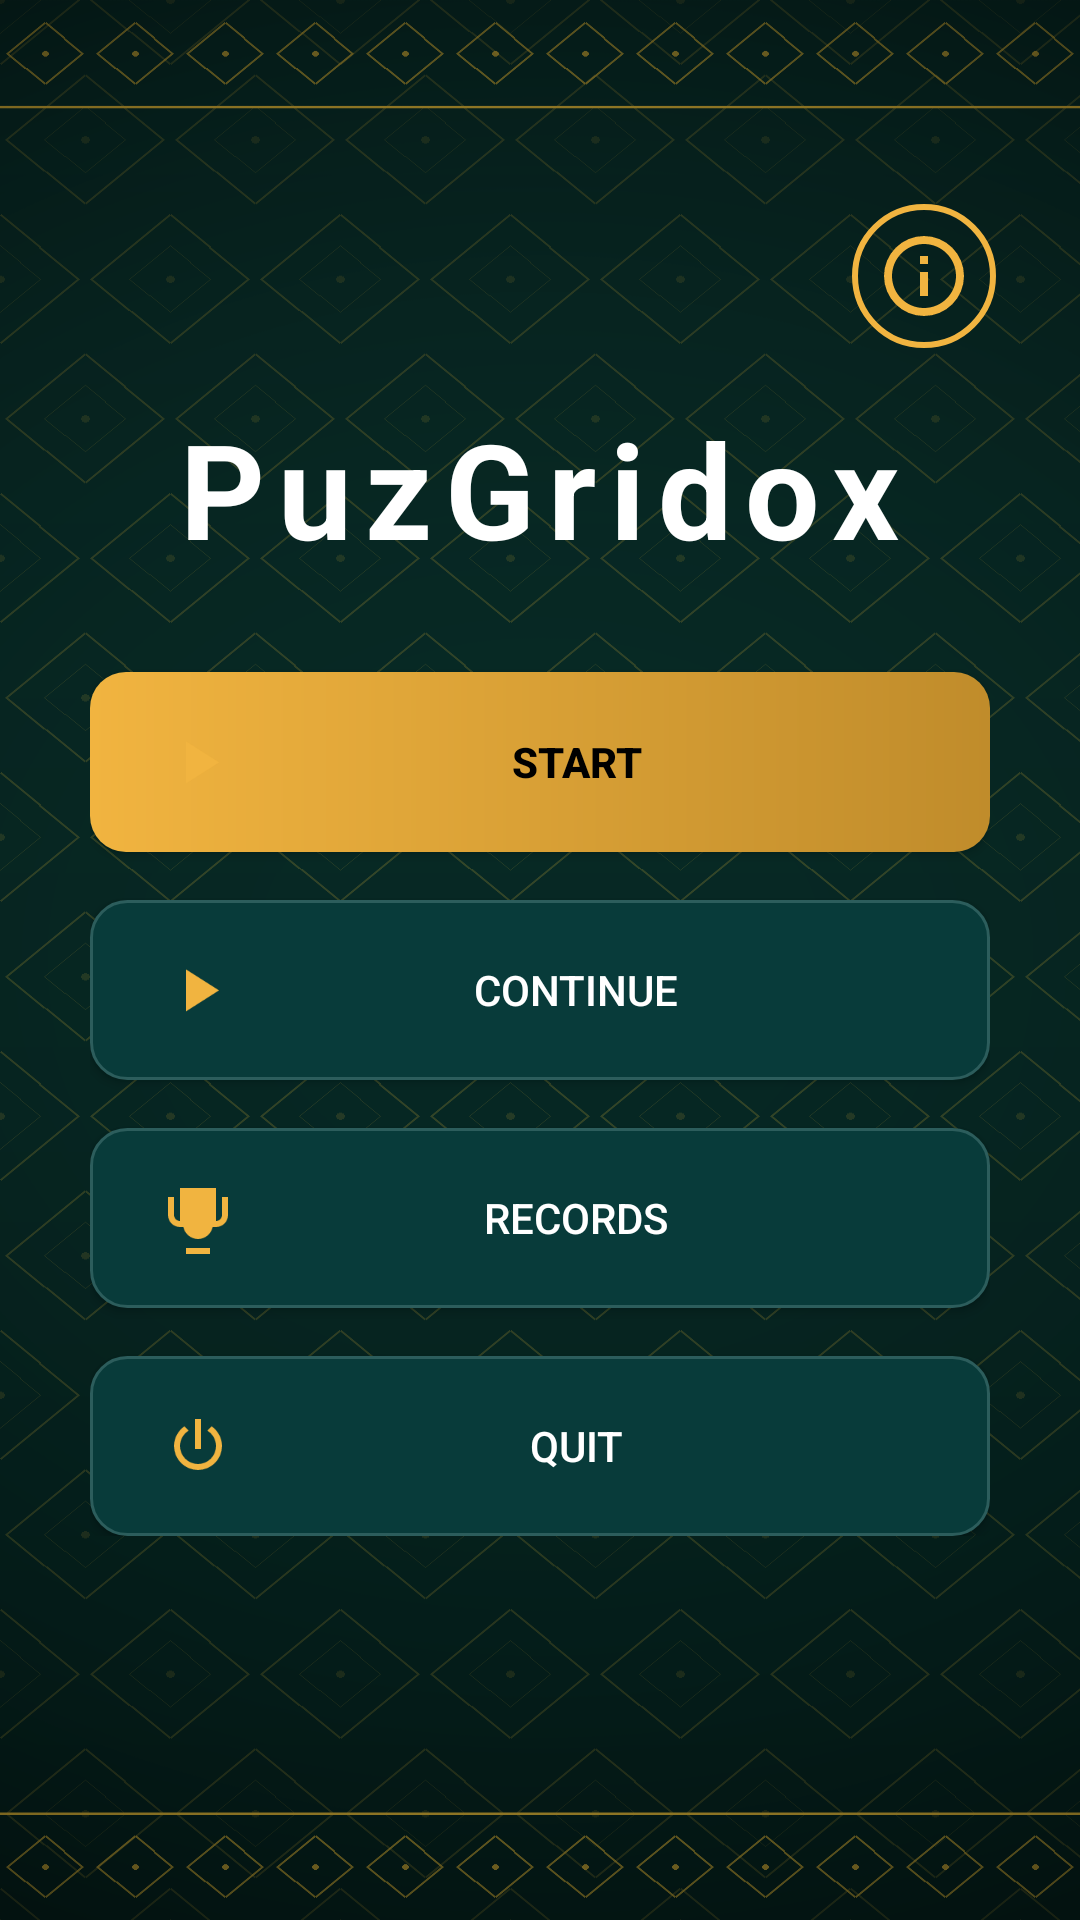

Produce the Android XML layout that renders to this screen, including the resource entries it uses.
<!-- AndroidManifest.xml: application theme Base.Theme.PuzzleGame -->
<!-- res/layout/activity_login.xml -->
<?xml version="1.0" encoding="utf-8"?>

<ScrollView xmlns:android="http://schemas.android.com/apk/res/android"
    xmlns:app="http://schemas.android.com/apk/res-auto"
    xmlns:tools="http://schemas.android.com/tools"
    android:layout_width="match_parent"
    android:layout_height="match_parent"
    android:fillViewport="true"
    android:background="@drawable/menu_bg">

    <androidx.constraintlayout.widget.ConstraintLayout
        android:layout_width="match_parent"
        android:layout_height="wrap_content"
        android:padding="24dp">

        <ImageView
            android:id="@+id/btn_info"
            android:layout_width="48dp"
            android:layout_height="48dp"
            android:layout_marginTop="44dp"
            android:layout_marginEnd="4dp"
            android:background="@drawable/bg_info_circle"
            android:clickable="true"
            android:contentDescription="Info"
            android:focusable="true"
            android:padding="8dp"
            android:src="@drawable/ic_info"
            android:foreground="?attr/selectableItemBackgroundBorderless"
            app:layout_constraintEnd_toEndOf="parent"
            app:layout_constraintTop_toTopOf="parent" />

        <LinearLayout
            android:id="@+id/centerContainer"
            android:layout_width="300dp"
            android:layout_height="wrap_content"
            android:orientation="vertical"
            android:gravity="center_horizontal"
            app:layout_constraintTop_toTopOf="parent"
            app:layout_constraintBottom_toBottomOf="parent"
            app:layout_constraintStart_toStartOf="parent"
            app:layout_constraintEnd_toEndOf="parent"
            app:layout_constraintVertical_bias="0.4">

            <TextView
                android:id="@+id/tv_title_text"
                android:layout_width="wrap_content"
                android:layout_height="wrap_content"
                android:text="PuzGridox"
                android:textColor="@color/white"
                android:textSize="44sp"
                android:textStyle="bold"
                android:letterSpacing="0.1"
                android:layout_marginTop="40dp"
                android:layout_marginBottom="32dp" />

            <androidx.appcompat.widget.AppCompatButton
                android:id="@+id/startButton"
                android:layout_width="match_parent"
                android:layout_height="60dp"
                android:text="@string/btn_start"
                android:textColor="@color/black"
                android:textStyle="bold"
                android:background="@drawable/bg_btn_gold"
                android:foreground="?attr/selectableItemBackground"
                android:drawableStart="@drawable/ic_play"
                android:paddingStart="24dp"
                android:paddingEnd="24dp"
                android:layout_marginBottom="16dp" />

            <androidx.appcompat.widget.AppCompatButton
                android:id="@+id/btn_continue"
                android:layout_width="match_parent"
                android:layout_height="60dp"
                android:text="@string/btn_continue"
                android:textColor="@color/white"
                android:background="@drawable/bg_btn_outline"
                android:foreground="?attr/selectableItemBackground"
                android:drawableStart="@drawable/ic_play"
                android:paddingStart="24dp"
                android:paddingEnd="24dp"
                android:layout_marginBottom="16dp" />

            <androidx.appcompat.widget.AppCompatButton
                android:id="@+id/btn_records"
                android:layout_width="match_parent"
                android:layout_height="60dp"
                android:text="@string/btn_records"
                android:textColor="@color/white"
                android:background="@drawable/bg_btn_outline"
                android:foreground="?attr/selectableItemBackground"
                android:drawableStart="@drawable/ic_trophy"
                android:paddingStart="24dp"
                android:paddingEnd="24dp"
                android:layout_marginBottom="16dp" />

            <androidx.appcompat.widget.AppCompatButton
                android:id="@+id/btn_quit"
                android:layout_width="match_parent"
                android:layout_height="60dp"
                android:text="@string/btn_quit"
                android:textColor="@color/white"
                android:background="@drawable/bg_btn_outline"
                android:foreground="?attr/selectableItemBackground"
                android:drawableStart="@drawable/ic_power"
                android:paddingStart="24dp"
                android:paddingEnd="24dp" />

        </LinearLayout>

    </androidx.constraintlayout.widget.ConstraintLayout>
</ScrollView>
<!-- resources referenced by this layout -->
<resources>
  <color name="black">#000000</color>
  <color name="white">#FFFFFF</color>
  <!-- drawable bg_btn_gold (drawable) -->
  <?xml version="1.0" encoding="utf-8"?>
  
  <shape xmlns:android="http://schemas.android.com/apk/res/android">
      <gradient
          android:startColor="#F1B440"
          android:endColor="#C08C2B"
          android:angle="0"/>
      <corners android:radius="12dp"/>
  </shape>
  <!-- drawable bg_btn_outline (drawable) -->
  <?xml version="1.0" encoding="utf-8"?>
  
  <shape xmlns:android="http://schemas.android.com/apk/res/android">
      <solid android:color="@color/button_bg_dark"/>
      <stroke
          android:width="1dp"
          android:color="@color/button_border"/>
      <corners android:radius="12dp"/>
  </shape>
  <!-- drawable bg_info_circle (drawable) -->
  <?xml version="1.0" encoding="utf-8"?>
  
  <shape xmlns:android="http://schemas.android.com/apk/res/android"
      android:shape="oval">
      <stroke
          android:width="2dp"
          android:color="@color/gold"/>
  </shape>
  <!-- drawable ic_info (drawable) -->
  <vector xmlns:android="http://schemas.android.com/apk/res/android"
      android:width="24dp"
      android:height="24dp"
      android:viewportWidth="24"
      android:viewportHeight="24">
      <path
          android:fillColor="@color/gold"
          android:pathData="M11,9H13V7H11V9M12,20C7.59,20 4,16.41 4,12C4,7.59 7.59,4 12,4C16.41,4 20,7.59 20,12C20,16.41 16.41,20 12,20M12,2A10,10 0 0,0 2,12A10,10 0 0,0 12,22A10,10 0 0,0 22,12A10,10 0 0,0 12,2M11,17H13V11H11V17Z" />
  </vector>
  <!-- drawable ic_play (drawable) -->
  <vector xmlns:android="http://schemas.android.com/apk/res/android"
      android:width="24dp"
      android:height="24dp"
      android:viewportWidth="24"
      android:viewportHeight="24">
      <path
          android:fillColor="@color/gold"
          android:pathData="M8,5.14V19.14L19,12.14L8,5.14Z" />
  </vector>
  <!-- drawable ic_power (drawable) -->
  <vector xmlns:android="http://schemas.android.com/apk/res/android"
      android:width="24dp"
      android:height="24dp"
      android:viewportWidth="24"
      android:viewportHeight="24">
      <path
          android:fillColor="@color/gold"
          android:pathData="M16.56,5.44L15.11,6.89C16.84,7.94 18,9.83 18,12A6,6 0 0,1 12,18A6,6 0 0,1 6,12C6,9.83 7.16,7.94 8.88,6.88L7.44,5.44C5.36,6.95 4,9.32 4,12A8,8 0 0,0 12,20A8,8 0 0,0 20,12C20,9.32 18.64,6.95 16.56,5.44M13,3H11V13H13V3Z" />
  </vector>
  <!-- drawable ic_trophy (drawable) -->
  <vector xmlns:android="http://schemas.android.com/apk/res/android"
      android:width="24dp"
      android:height="24dp"
      android:viewportWidth="24"
      android:viewportHeight="24">
      <path
          android:fillColor="@color/gold"
          android:pathData="M18,2H6V5H2V11C2,13.22 3.78,15 6,15H7.1C7.62,17.29 9.61,19 12,19V22H8V24H16V22H12V19C14.39,19 16.38,17.29 16.9,15H18C20.22,15 22,13.22 22,11V5H18V2M4,5H6V13H6C4.9,13 4,12.1 4,11V5M20,11C20,12.1 19.1,13 18,13H18V5H20V11Z" />
  </vector>
  <!-- drawable menu_bg: png bitmap (drawable, 216914 bytes) -->
  <string name="btn_continue">CONTINUE</string>
  <string name="btn_quit">QUIT</string>
  <string name="btn_records">RECORDS</string>
  <string name="btn_start">START</string>
  <style name="Base.Theme.PuzzleGame" parent="Theme.Material3.DayNight.NoActionBar" />
  <color name="button_bg_dark">#083B3A</color>
  <color name="button_border">#2C5D5C</color>
  <color name="gold">#F1B440</color>
</resources>
